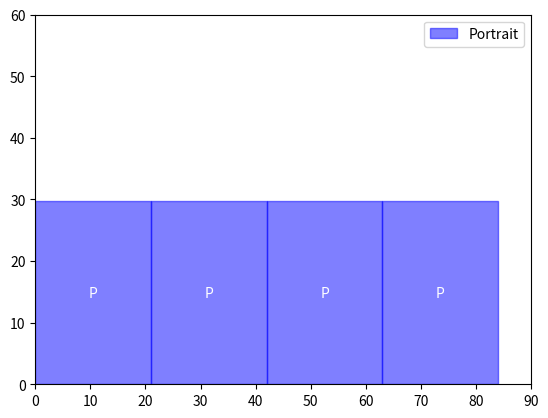

This chart was generated by the following Python code:
import matplotlib.pyplot as plt
import matplotlib.patches as patches

# Board dimensions
board_width = 90
board_height = 60

# A4 dimensions in cm
a4_portrait = (21, 29.7)
a4_landscape = (29.7, 21)

def place_sheets(width, height, sheet_dim):
    """Place sheets based on given dimensions, return list of rectangles and leftover space dimensions."""
    num_sheets = int(width // sheet_dim[0])
    used_width = num_sheets * sheet_dim[0]
    remaining_width = width - used_width
    remaining_height = height

    # Generate list of positions for the sheets
    positions = [(i * sheet_dim[0], 0) for i in range(num_sheets)]
    return positions, (remaining_width, remaining_height), num_sheets

def plot_board():
    fig, ax = plt.subplots()
    ax.set_xlim([0, board_width])
    ax.set_ylim([0, board_height])

    # First try to place as many portrait sheets as possible
    portrait_positions, leftover, num_portrait = place_sheets(board_width, board_height, a4_portrait)
    landscape_positions, _, num_landscape = place_sheets(leftover[0], board_height, a4_landscape)

    # Add portrait rectangles
    for pos in portrait_positions:
        rect = patches.Rectangle(pos, a4_portrait[0], a4_portrait[1], edgecolor='blue', facecolor='blue', alpha=0.5, label='Portrait' if pos == portrait_positions[0] else "")
        ax.add_patch(rect)
        ax.annotate('P', (pos[0] + a4_portrait[0]/2, a4_portrait[1]/2), color='white', ha='center', va='center')

    # Add landscape rectangles
    for pos in landscape_positions:
        rect = patches.Rectangle((board_width - leftover[0] + pos[0], pos[1]), a4_landscape[0], a4_landscape[1], edgecolor='red', facecolor='red', alpha=0.5, label='Landscape' if pos == landscape_positions[0] else "")
        ax.add_patch(rect)
        ax.annotate('L', (board_width - leftover[0] + pos[0] + a4_landscape[0]/2, a4_landscape[1]/2), color='white', ha='center', va='center')

    plt.legend()
    plt.show()

    return num_portrait, num_landscape

num_portrait, num_landscape = plot_board()
print(f"Number of Portrait sheets: {num_portrait}, Number of Landscape sheets: {num_landscape}")

